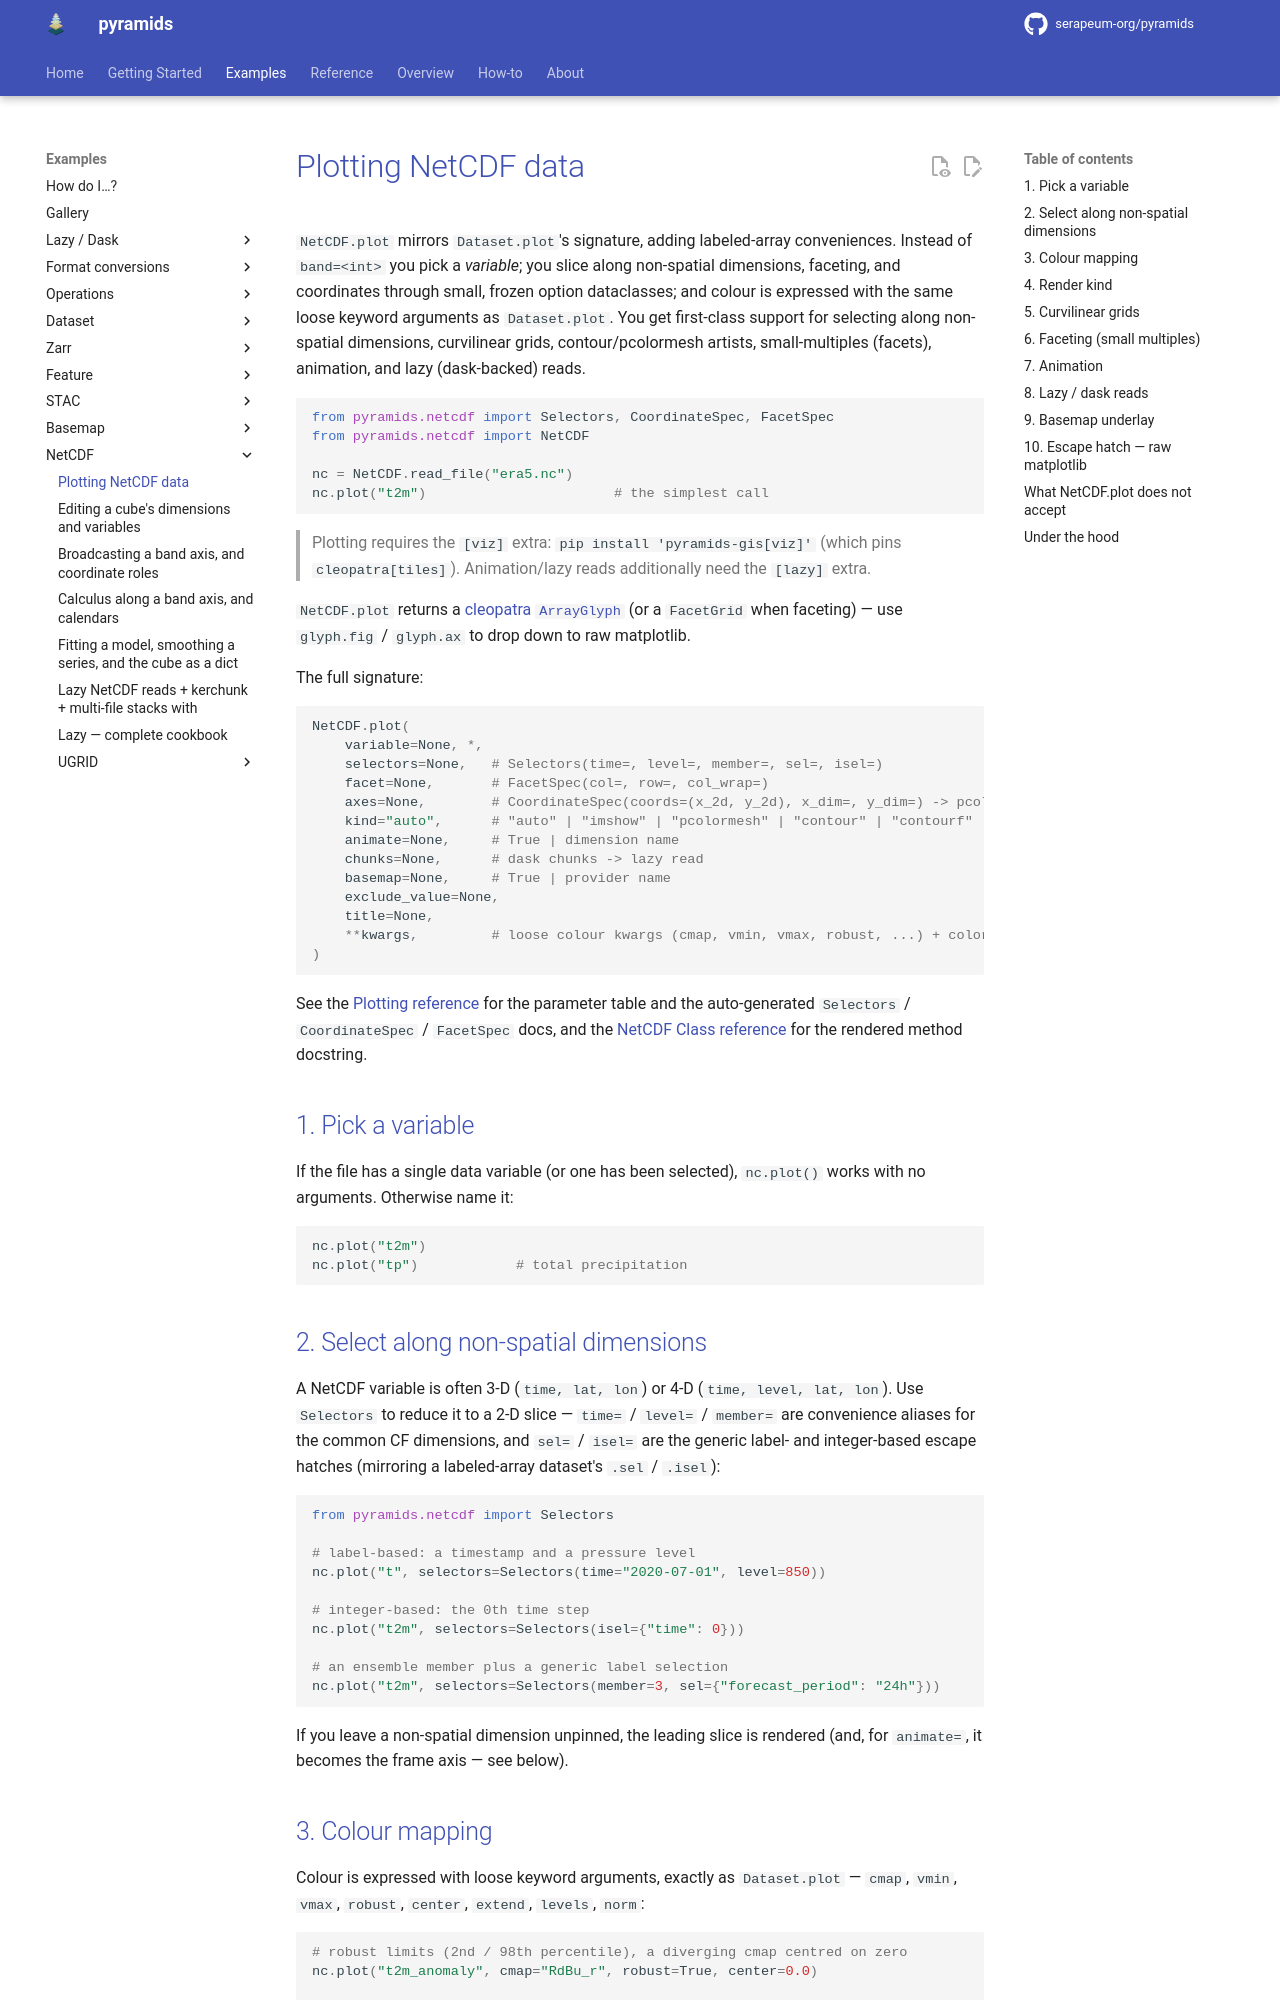

repository: Serapieum-of-alex/pyramids · page: 0.68.0/tutorials/netcdf-plotting/index.html · generator: mkdocs

# Plotting NetCDF data

`NetCDF.plot` mirrors `Dataset.plot`'s signature, adding labeled-array conveniences. Instead of
`band=<int>` you pick a *variable*; you slice along non-spatial dimensions, faceting, and coordinates
through small, frozen option dataclasses; and colour is expressed with the same loose keyword arguments
as `Dataset.plot`. You get first-class support for selecting along non-spatial dimensions, curvilinear
grids, contour/pcolormesh artists, small-multiples (facets), animation, and lazy (dask-backed) reads.

```python
from pyramids.netcdf import Selectors, CoordinateSpec, FacetSpec
from pyramids.netcdf import NetCDF

nc = NetCDF.read_file("era5.nc")
nc.plot("t2m")                       # the simplest call
```

> Plotting requires the `[viz]` extra: `pip install 'pyramids-core[viz]'`
> (which pins `cleopatra[tiles]`). Animation/lazy reads additionally need the `[lazy]` extra.

`NetCDF.plot` returns a [cleopatra `ArrayGlyph`](https://serapeum-org.github.io/cleopatra/latest/api/array-glyph-class/)
(or a `FacetGrid` when faceting) — use `glyph.fig` / `glyph.ax` to drop down to raw matplotlib.

The full signature:

```python
NetCDF.plot(
    variable=None, *,
    selectors=None,   # Selectors(time=, level=, member=, sel=, isel=)
    facet=None,       # FacetSpec(col=, row=, col_wrap=)
    axes=None,        # CoordinateSpec(coords=(x_2d, y_2d), x_dim=, y_dim=) -> pcolormesh
    kind="auto",      # "auto" | "imshow" | "pcolormesh" | "contour" | "contourf"
    animate=None,     # True | dimension name
    chunks=None,      # dask chunks -> lazy read
    basemap=None,     # True | provider name
    exclude_value=None,
    title=None,
    **kwargs,         # loose colour kwargs (cmap, vmin, vmax, robust, ...) + colorbar=/data_style= bags, ax, figsize
)
```

See the [Plotting reference](../reference/netcdf/plot.md) for the parameter table and the
auto-generated `Selectors` / `CoordinateSpec` / `FacetSpec` docs, and the
[NetCDF Class reference](../reference/netcdf/index.md) for the rendered method docstring.

## 1. Pick a variable

If the file has a single data variable (or one has been selected), `nc.plot()` works with no
arguments. Otherwise name it:

```python
nc.plot("t2m")
nc.plot("tp")            # total precipitation
```

## 2. Select along non-spatial dimensions

A NetCDF variable is often 3-D (`time, lat, lon`) or 4-D (`time, level, lat, lon`). Use
`Selectors` to reduce it to a 2-D slice — `time=` / `level=` / `member=` are convenience aliases for
the common CF dimensions, and `sel=` / `isel=` are the generic label- and integer-based escape
hatches (mirroring a labeled-array dataset's `.sel` / `.isel`):

```python
from pyramids.netcdf import Selectors

# label-based: a timestamp and a pressure level
nc.plot("t", selectors=Selectors(time="2020-07-01", level=850))

# integer-based: the 0th time step
nc.plot("t2m", selectors=Selectors(isel={"time": 0}))

# an ensemble member plus a generic label selection
nc.plot("t2m", selectors=Selectors(member=3, sel={"forecast_period": "24h"}))
```

If you leave a non-spatial dimension unpinned, the leading slice is rendered (and, for `animate=`,
it becomes the frame axis — see below).
